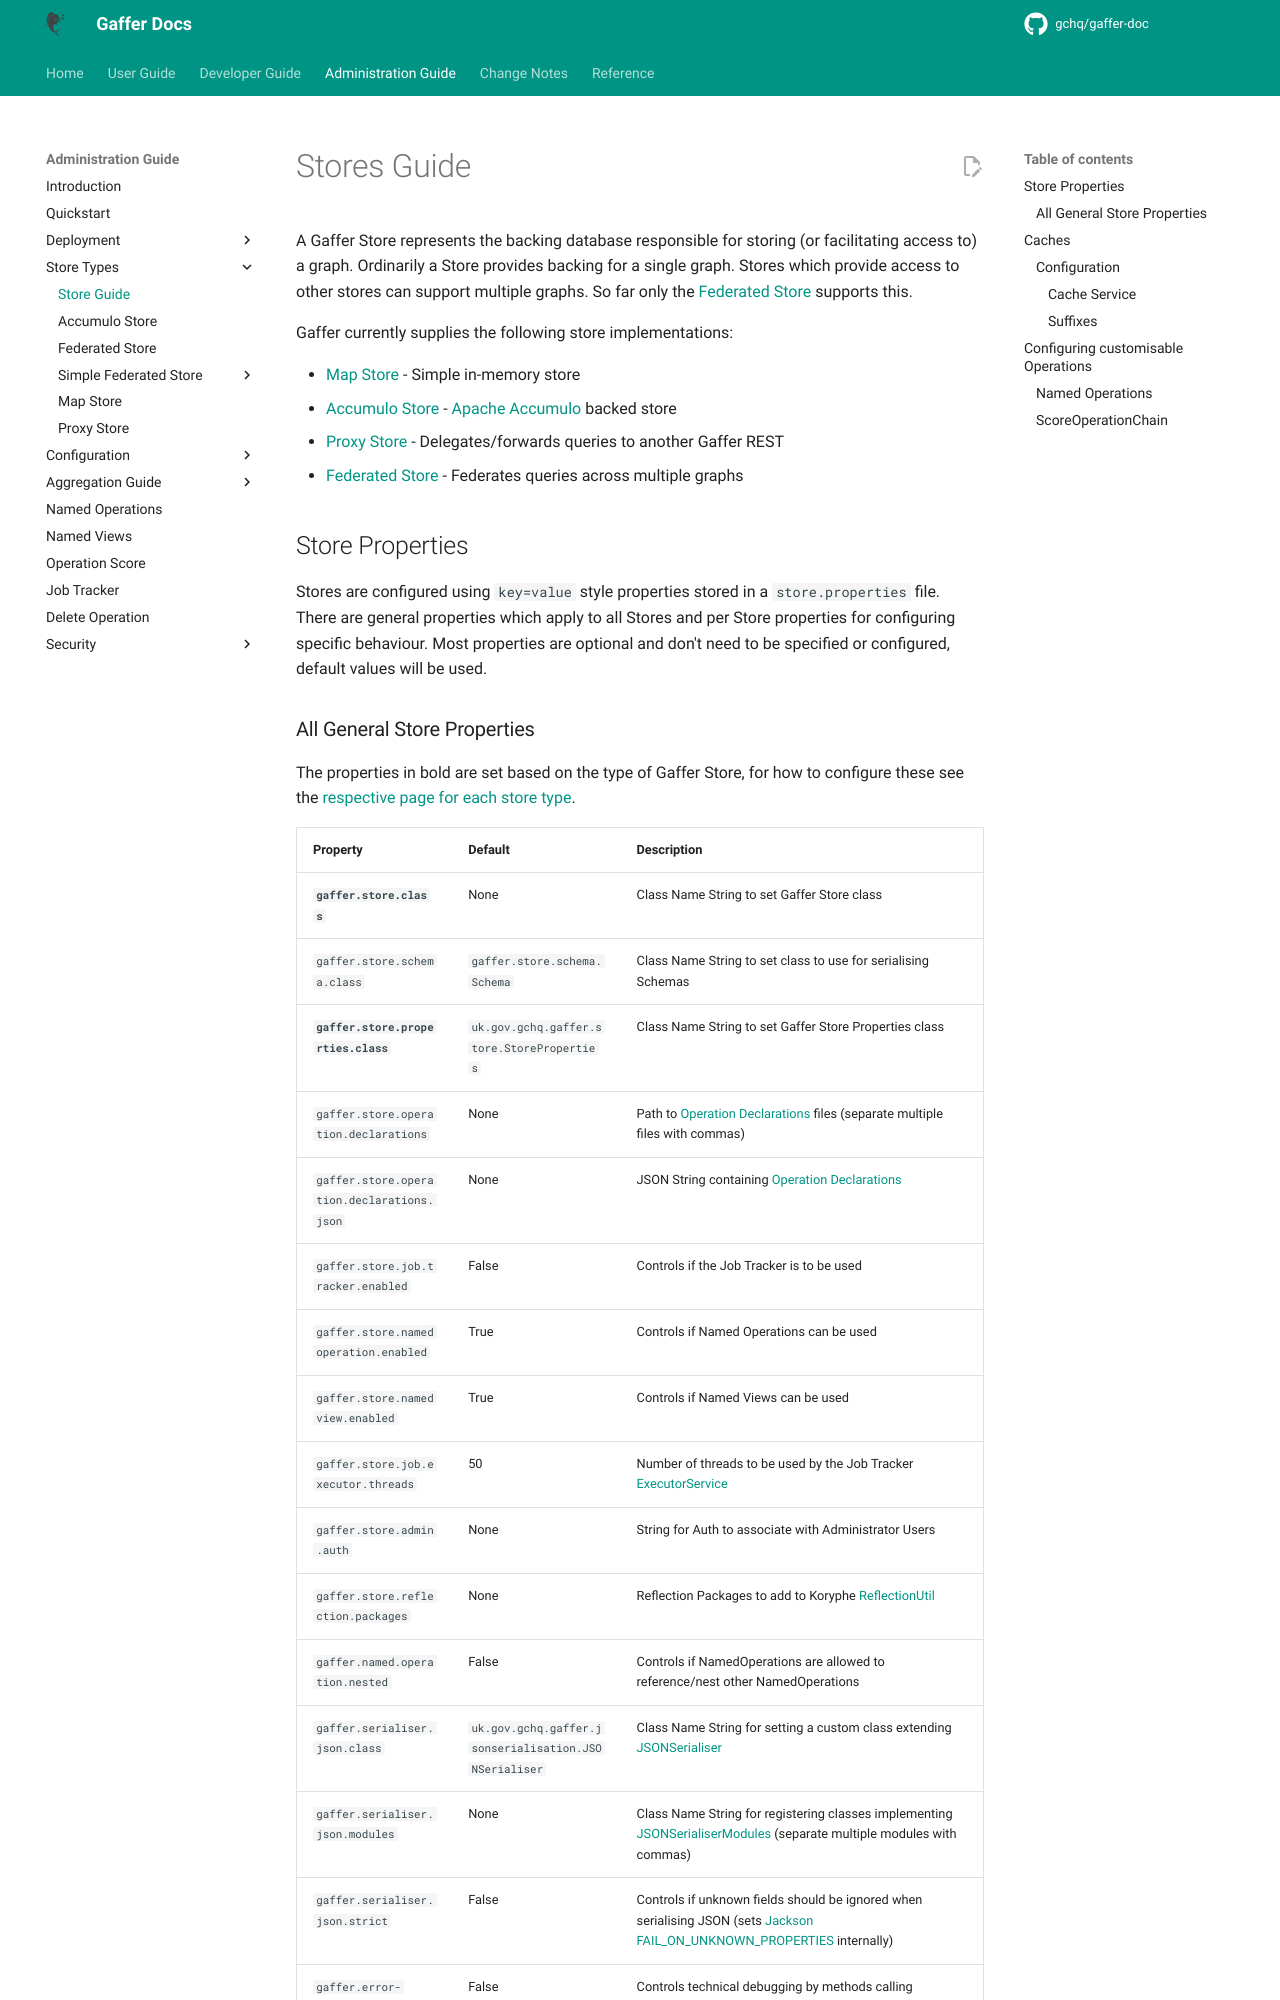

repository: gchq/gaffer-doc · page: 2.3.1/administration-guide/gaffer-stores/store-guide.html · generator: mkdocs

# Stores Guide

A Gaffer Store represents the backing database responsible for storing (or facilitating access to) a graph. Ordinarily a Store provides backing for a single graph. Stores which provide access to other stores can support multiple graphs. So far only the [Federated Store](federated-store.md) supports this.

Gaffer currently supplies the following store implementations:

- [Map Store](map-store.md) - Simple in-memory store
- [Accumulo Store](accumulo-store.md) - [Apache Accumulo](https://accumulo.apache.org/) backed store
- [Proxy Store](proxy-store.md) - Delegates/forwards queries to another Gaffer REST
- [Federated Store](federated-store.md) - Federates queries across multiple graphs

## Store Properties

Stores are configured using `key=value` style properties stored in a `store.properties` file.
There are general properties which apply to all Stores and per Store properties for configuring specific behaviour.
Most properties are optional and don't need to be specified or configured, default values will be used.
